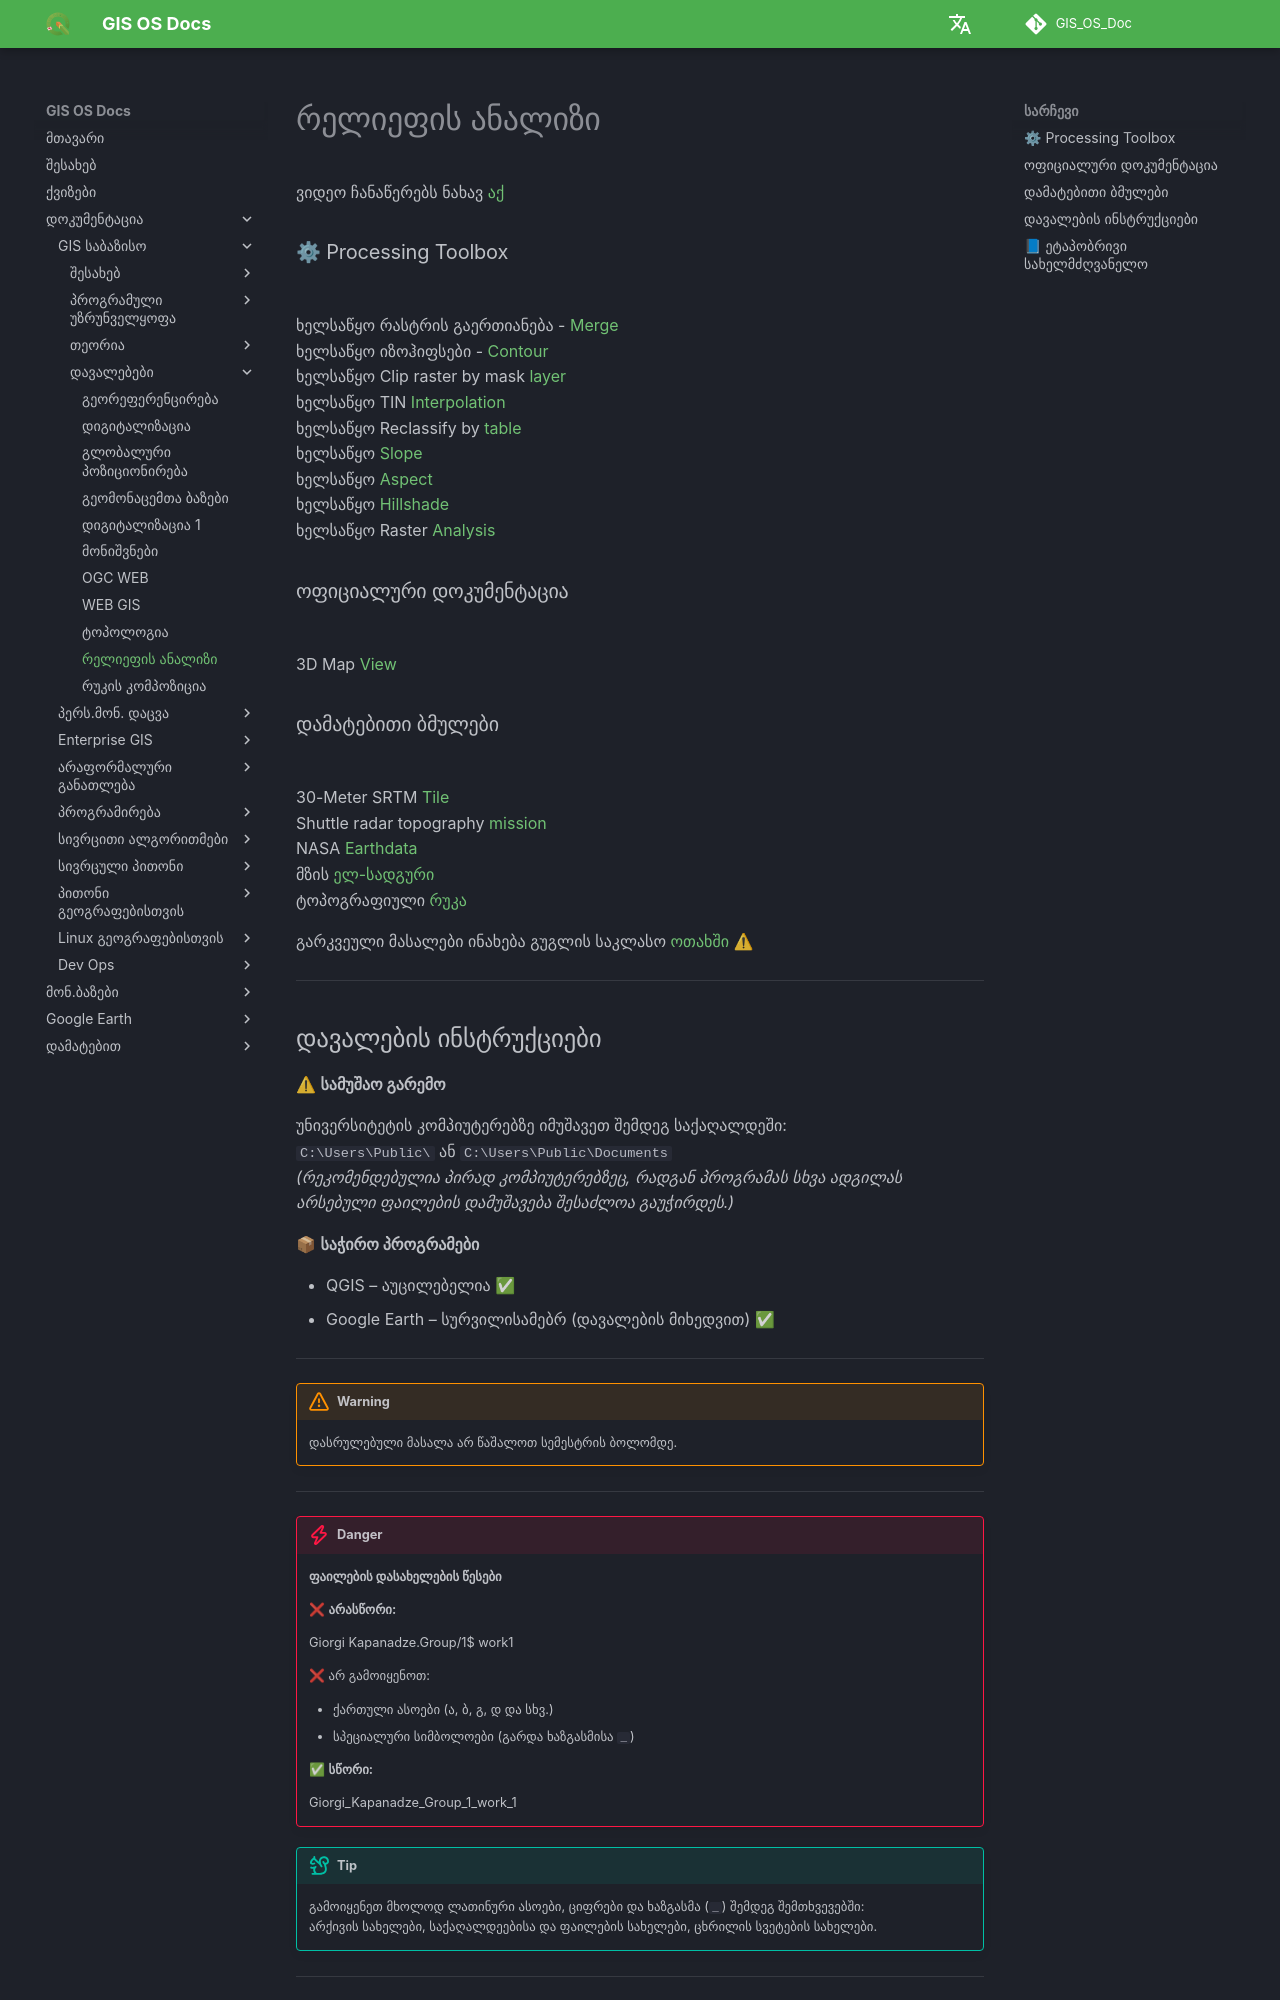

repository: GIS-Edu-Georgia/GIS_OS_Doc · page: GIS_Basic/Lab/QGIS_Terrain_analysis/index.html · generator: mkdocs

# რელიეფის ანალიზი

ვიდეო ჩანაწერებს ნახავ [აქ](https://gtu.qgis.ge/GIS_SKA/Videos/) <br>


### ⚙ Processing Toolbox <br>

ხელსაწყო რასტრის გაერთიანება - [Merge](https://docs.qgis.org/3.40/en/docs/user_manual/processing_algs/gdal/rastermiscellaneous.html#gdalmerge) <br>
ხელსაწყო იზოჰიფსები - [Contour](https://docs.qgis.org/3.40/en/docs/user_manual/processing_algs/gdal/rasterextraction.html#gdalcontour) <br>
ხელსაწყო Clip raster by mask [layer](https://docs.qgis.org/3.40/en/docs/user_manual/processing_algs/gdal/rasterextraction.html#gdalcliprasterbymasklayer)  <br>
ხელსაწყო TIN [Interpolation](https://docs.qgis.org/3.40/en/docs/user_manual/processing_algs/qgis/interpolation.html#qgistininterpolation) <br>
ხელსაწყო Reclassify by [table](https://docs.qgis.org/3.40/en/docs/user_manual/processing_algs/qgis/rasteranalysis.html#qgisreclassifybytable)  <br>
ხელსაწყო [Slope](https://docs.qgis.org/3.40/en/docs/user_manual/processing_algs/qgis/rasterterrainanalysis.html#qgisslope) <br>
ხელსაწყო [Aspect](https://docs.qgis.org/3.40/en/docs/user_manual/processing_algs/qgis/rasterterrainanalysis.html#qgisaspect) <br>
ხელსაწყო [Hillshade](https://docs.qgis.org/3.40/en/docs/user_manual/processing_algs/qgis/rasterterrainanalysis.html#qgishillshade) <br>
ხელსაწყო Raster [Analysis](https://docs.qgis.org/3.40/en/docs/user_manual/working_with_raster/raster_analysis.html) <br>

### ოფიციალური დოკუმენტაცია <br>

3D Map [View](https://docs.qgis.org/3.40/en/docs/user_manual/map_views/3d_map_view.html) <br>


### დამატებითი ბმულები <br>

30-Meter SRTM [Tile](https://dwtkns.com/srtm30m/) <br>
Shuttle radar topography [mission](https://eospso.gsfc.nasa.gov/missions/shuttle-radar-topography-mission) <br>
NASA [Earthdata](https://urs.earthdata.nasa.gov/) <br>
მზის [ელ-სადგური](https://kapanadze.medium.com/%E1%83%9B%E1%83%96%E1%83%98%E1%83%A1-%E1%83%94%E1%83%9A-%E1%83%A1%E1%83%90%E1%83%93%E1%83%92%E1%83%A3%E1%83%A0%E1%83%98-564fcf10776f) <br>
ტოპოგრაფიული [რუკა](https://kapanadze.medium.com/%E1%83%9E%E1%83%98%E1%83%A0%E1%83%95%E1%83%94%E1%83%9A%E1%83%98-%E1%83%A1%E1%83%98%E1%83%A7%E1%83%95%E1%83%90%E1%83%A0%E1%83%A3%E1%83%9A%E1%83%98-ccbe373a05e0) <br>

გარკვეული მასალები ინახება გუგლის საკლასო [ოთახში](https://classroom.google.com/c/Nzg3MzAxMDU4MzEy/m/Nzg3NTk5MzU2OTYw/details) ⚠ <br>

---
